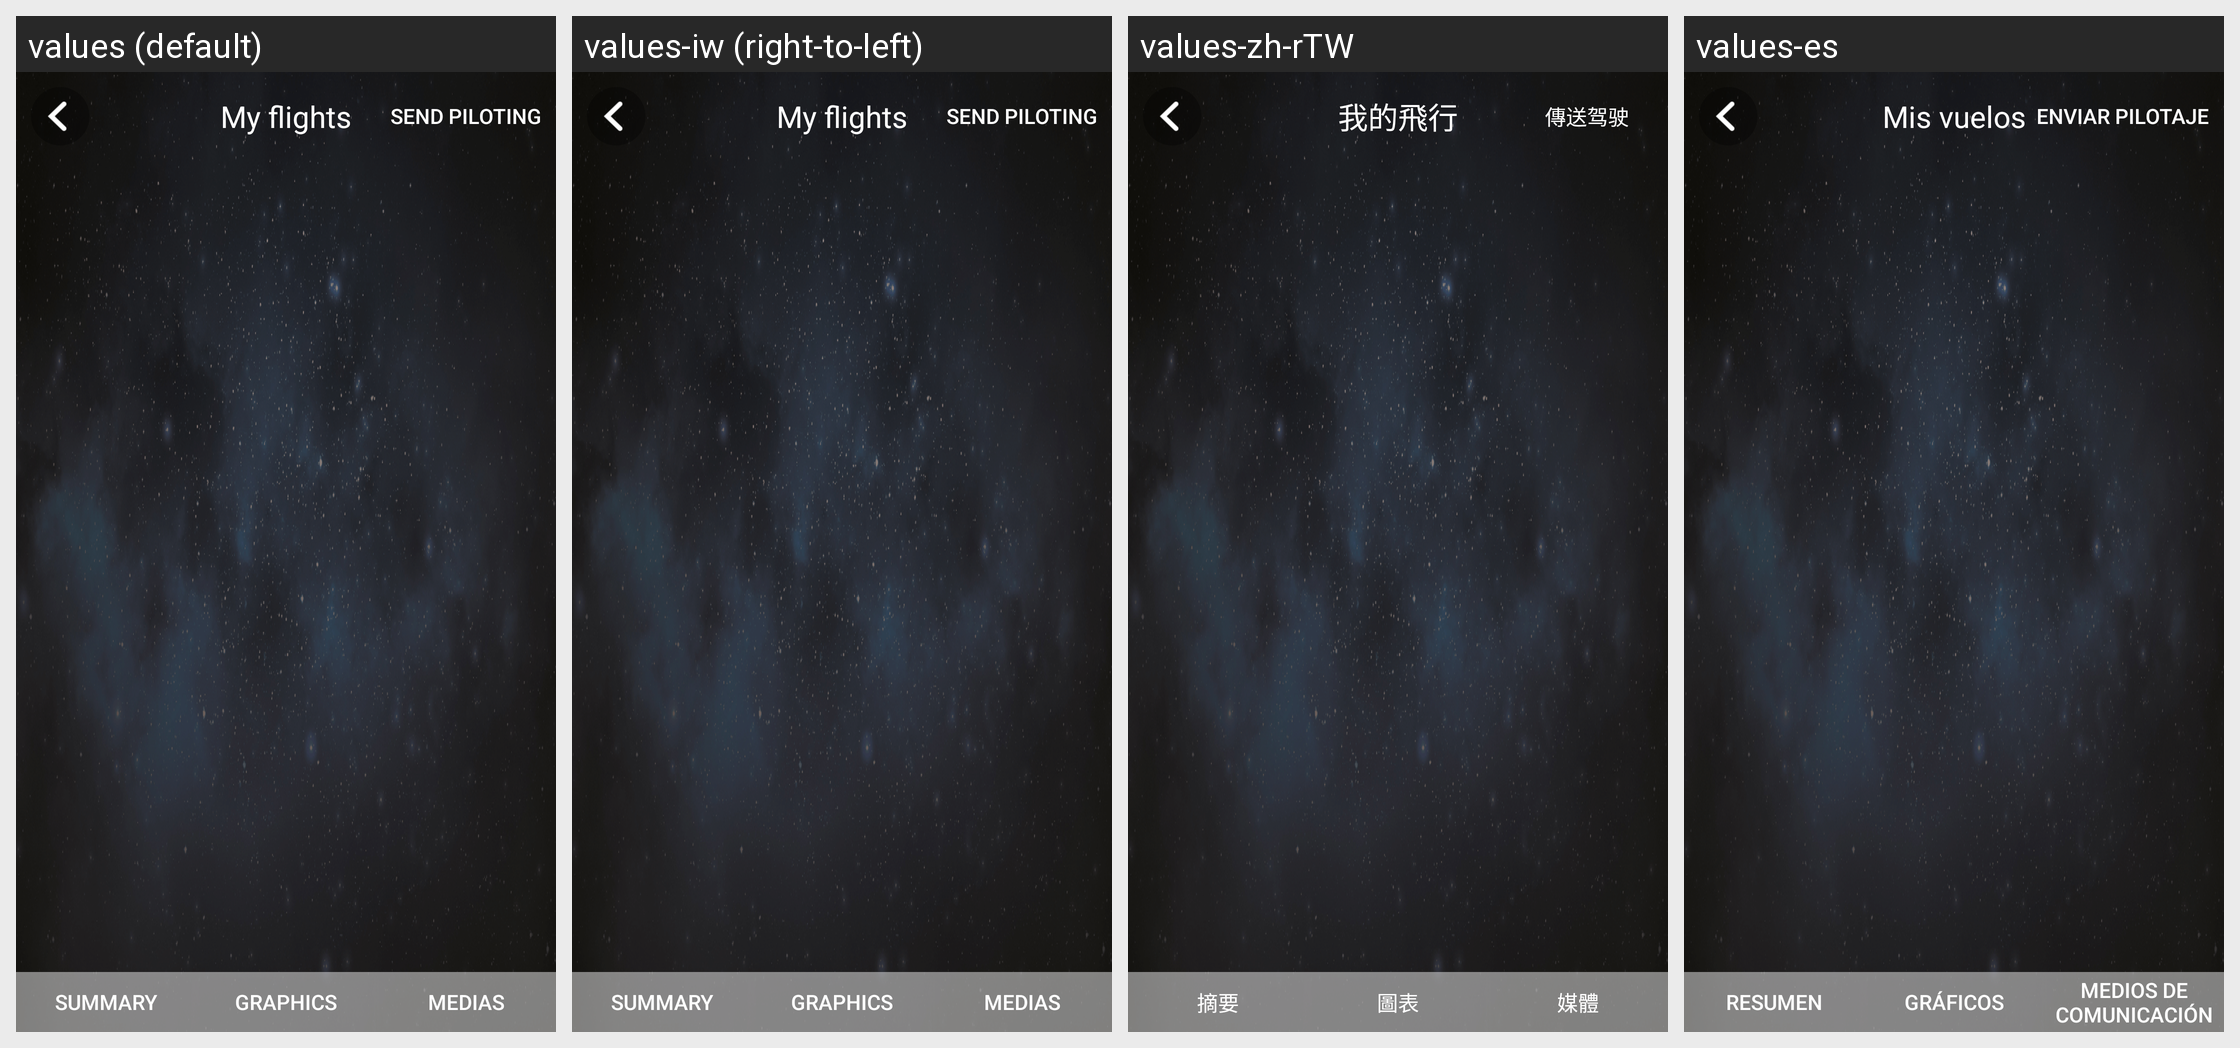

For this localized Android screen grid, give each drawn string resource with its value in every locale shown.
Android screen res/layout/activity_my_flights_details.xml rendered under 4 locales, left to right: values (default), values-iw (right-to-left), values-zh-rTW, values-es. Device: Nexus 5 (rendered at 1080×1920; each locale shown at half size, 540×960, under a caption strip naming it); theme AppTheme.
Other locales in the repository, not shown: values-af, values-am, values-ar, values-az-rAZ, values-bg, values-bn-rBD, values-ca, values-cs, values-da, values-de, values-el, values-en-rGB, values-es-rUS, values-et-rEE, values-eu-rES, values-fa, values-fi, values-fr, values-fr-rCA, values-gl-rES, values-gu-rIN, values-hi, values-hr, values-hu, values-hy-rAM, values-in, values-is-rIS, values-it, values-ja, values-ka-rGE, values-kk-rKZ, values-km-rKH, values-kn-rIN, values-ko, values-ky-rKG, values-lo-rLA, values-lt, values-lv, values-mk-rMK, values-ml-rIN, values-mn-rMN, values-mr-rIN, values-ms-rMY, values-my-rMM, values-nb, values-ne-rNP, values-nl, values-pa-rIN, values-pl, values-pt, values-pt-rBR, values-pt-rPT, values-ro, values-ru, values-si-rLK, values-sk, values-sl, values-sq-rAL, values-sr, values-sv, values-sw, values-ta-rIN, values-te-rIN, values-th, values-tl, values-tr, values-uk, values-ur-rPK, values-uz-rUZ, values-vi, values-zh-rCN, values-zh-rHK, values-zu.
Strings drawn on this screen, with the default value and each locale's value (text and hints the layout hard-codes, and strings that could not be matched under every locale, appear in the picture but are not listed):

my_flights_title
  values: My flights
  values-iw: My flights  [not translated; the default value is used]
  values-zh-rTW: 我的飛行
  values-es: Mis vuelos

my_flights_details_title_summary
  values: Summary
  values-iw: Summary  [not translated; the default value is used]
  values-zh-rTW: 摘要
  values-es: Resumen

my_flights_details_title_graphics
  values: Graphics
  values-iw: Graphics  [not translated; the default value is used]
  values-zh-rTW: 圖表
  values-es: Gráficos

my_flights_details_title_medias
  values: Medias
  values-iw: Medias  [not translated; the default value is used]
  values-zh-rTW: 媒體
  values-es: Medios de comunicación

my_piloting_send_piloting
  values: Send Piloting
  values-iw: Send Piloting  [not translated; the default value is used]
  values-zh-rTW: 傳送驾驶
  values-es: Enviar pilotaje
